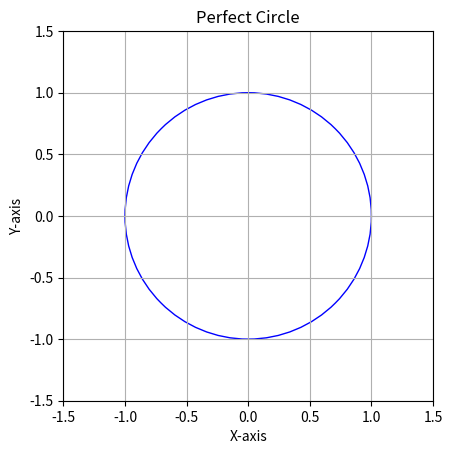

Write the Python code that produced this figure.
import matplotlib.pyplot as plt

# Create a figure and an axes
fig, ax = plt.subplots()

# Set the aspect of the plot to be equal, so the circle isn't distorted
ax.set_aspect('equal')

# Define the circle's parameters
circle = plt.Circle((0, 0), 1, edgecolor='b', facecolor='none')

# Add the circle to the plot
ax.add_artist(circle)

# Set the limits of the plot
ax.set_xlim(-1.5, 1.5)
ax.set_ylim(-1.5, 1.5)

# Display the plot
plt.title('Perfect Circle')
plt.xlabel('X-axis')
plt.ylabel('Y-axis')
plt.grid(True)
plt.show()
